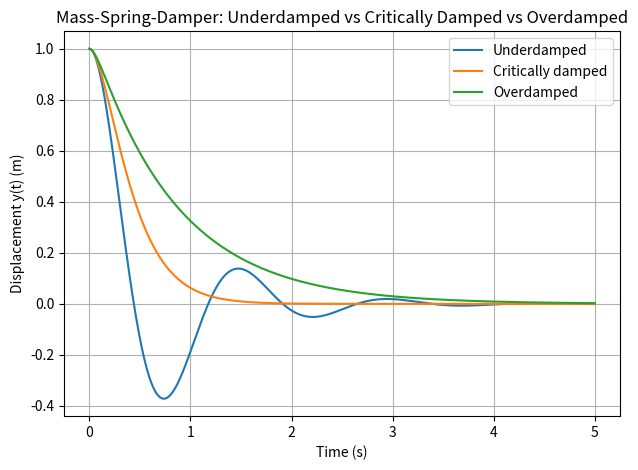

Recreate this plot in Python.
"""
Case Study 1 (Mechanical): Mass-Spring-Damper System
ODE:  m*y'' + c*y' + k*y = 0

Reduction to 1st-order system:
    x1 = y      (displacement)
    x2 = y'     (velocity)

    x1' = x2
    x2' = ( -c*x2 - k*x1 ) / m

Damping regimes are set by comparing c to the critical damping value:
    c_cr = 2*sqrt(m*k)
    c < c_cr  -> underdamped
    c = c_cr  -> critically damped
    c > c_cr  -> overdamped
"""

import numpy as np
import matplotlib.pyplot as plt
from scipy.integrate import solve_ivp


def mass_spring_damper(t, x, m, c, k):
    x1, x2 = x
    dx1dt = x2
    dx2dt = (-c * x2 - k * x1) / m
    return [dx1dt, dx2dt]


# Parameters
m = 1.0     # mass (kg)
k = 20.0    # spring stiffness (N/m)

c_cr = 2 * np.sqrt(m * k)          # critical damping coefficient
c_values = [0.3 * c_cr, c_cr, 2 * c_cr]   # under, critical, over
labels = ['Underdamped', 'Critically damped', 'Overdamped']

x0 = [1.0, 0.0]     # y(0) = 1 m, y'(0) = 0 m/s
t_span = (0, 5)
t_eval = np.linspace(*t_span, 500)

plt.figure()
for c, label in zip(c_values, labels):
    sol = solve_ivp(mass_spring_damper, t_span, x0, args=(m, c, k),
                     t_eval=t_eval, method='RK45')
    plt.plot(sol.t, sol.y[0], linewidth=1.5, label=label)

plt.xlabel('Time (s)')
plt.ylabel('Displacement y(t) (m)')
plt.title('Mass-Spring-Damper: Underdamped vs Critically Damped vs Overdamped')
plt.legend()
plt.grid(True)
plt.tight_layout()
plt.savefig('case1_mechanical.png', dpi=150)
plt.show()
